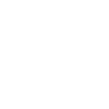
t = 0.00 s
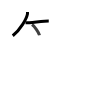
t = 2.75 s
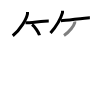
t = 5.50 s
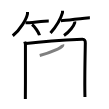
t = 8.50 s
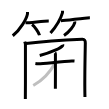
t = 11.25 s
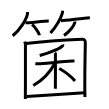
t = 14.00 s

The animated SVG that drew these frames (rendered in a browser with its animation timeline set to each time). Animation: 14 SMIL elements (animate=14); one cycle of 14.00 s.

<svg width="109px" height="109px" viewBox="0 0 px 109px" xmlns="http://www.w3.org/2000/svg" xmlns:xlink="http://www.w3.org/1999/xlink" xml:space="preserve" version="1.1"  baseProfile="full">
<path d="M27.49,12c0.04,0.56,0.09,1.44-0.08,2.25c-1,4.74-6.77,15.14-14.66,21.5" style="fill:none;stroke:black;stroke-width:3;opacity:0">
  <animate attributeType="CSS" attributeName="opacity" from="0" to="1" begin="0s" dur="1s" repeatCount="Indefinite" fill="freeze" />
</path>
<path d="M25.5,22.8c4.36,0,18.35-1.85,23.25-1.85" style="fill:none;stroke:black;stroke-width:3;opacity:0">
  <animate attributeType="CSS" attributeName="opacity" from="0" to="1" begin="1s" dur="1s" repeatCount="Indefinite" fill="freeze" />
</path>
<path d="M32.02,24.58c2.64,1.88,6.82,7.74,7.48,10.67" style="fill:none;stroke:black;stroke-width:3;opacity:0">
  <animate attributeType="CSS" attributeName="opacity" from="0" to="1" begin="2s" dur="1s" repeatCount="Indefinite" fill="freeze" />
</path>
<path d="M62.5,10.75c0.03,0.52,0.14,1.37-0.07,2.1C60.83,18.36,56.39,26.23,50.5,33" style="fill:none;stroke:black;stroke-width:3;opacity:0">
  <animate attributeType="CSS" attributeName="opacity" from="0" to="1" begin="3s" dur="1s" repeatCount="Indefinite" fill="freeze" />
</path>
<path d="M61,20.67c4.99,0,23.28-3.01,28.88-3.01" style="fill:none;stroke:black;stroke-width:3;opacity:0">
  <animate attributeType="CSS" attributeName="opacity" from="0" to="1" begin="4s" dur="1s" repeatCount="Indefinite" fill="freeze" />
</path>
<path d="M74.74,21.5c0.03,0.33,0.06,0.85-0.06,1.32C73.95,25.62,69.75,31.75,64,35.5" style="fill:none;stroke:black;stroke-width:3;opacity:0">
  <animate attributeType="CSS" attributeName="opacity" from="0" to="1" begin="5s" dur="1s" repeatCount="Indefinite" fill="freeze" />
</path>
<path d="M24.72,41.56c0.29,1,0.7,1.72,0.71,3.08c0.06,10.23,0.07,34.92-0.09,54.47" style="fill:none;stroke:black;stroke-width:3;opacity:0">
  <animate attributeType="CSS" attributeName="opacity" from="0" to="1" begin="6s" dur="1s" repeatCount="Indefinite" fill="freeze" />
</path>
<path d="M25.88,43.59c15.73-1.92,45.84-3.89,56.38-4.38c2.4-0.11,3.1,1.64,3.06,3.8c-0.2,11.3-0.82,38.06-0.37,53.99" style="fill:none;stroke:black;stroke-width:3;opacity:0">
  <animate attributeType="CSS" attributeName="opacity" from="0" to="1" begin="7s" dur="1s" repeatCount="Indefinite" fill="freeze" />
</path>
<path d="M62.76,44.5c0.07,0.26,0.14,0.67-0.13,1.04c-1.57,2.19-10.57,7.01-22.89,9.96" style="fill:none;stroke:black;stroke-width:3;opacity:0">
  <animate attributeType="CSS" attributeName="opacity" from="0" to="1" begin="8s" dur="1s" repeatCount="Indefinite" fill="freeze" />
</path>
<path d="M35.39,63.56c0.51,0.08,1.89,0.2,3.26,0.23c3.78,0.08,23.83-2.47,33.27-2.85c1.37-0.05,1.72-0.08,2.58,0" style="fill:none;stroke:black;stroke-width:3;opacity:0">
  <animate attributeType="CSS" attributeName="opacity" from="0" to="1" begin="9s" dur="1s" repeatCount="Indefinite" fill="freeze" />
</path>
<path d="M54.96,52.56c0.25,0.23,0.41,1.04,0.46,1.5c0.05,0.46,0,31.81-0.05,34.69" style="fill:none;stroke:black;stroke-width:3;opacity:0">
  <animate attributeType="CSS" attributeName="opacity" from="0" to="1" begin="10s" dur="1s" repeatCount="Indefinite" fill="freeze" />
</path>
<path d="M55.04,62.99C50.5,71.5,42.25,80.5,33.25,85.5" style="fill:none;stroke:black;stroke-width:3;opacity:0">
  <animate attributeType="CSS" attributeName="opacity" from="0" to="1" begin="11s" dur="1s" repeatCount="Indefinite" fill="freeze" />
</path>
<path d="M59.25,68.5C65.16,71.82,70.31,75.52,75,81" style="fill:none;stroke:black;stroke-width:3;opacity:0">
  <animate attributeType="CSS" attributeName="opacity" from="0" to="1" begin="12s" dur="1s" repeatCount="Indefinite" fill="freeze" />
</path>
<path d="M26.6,96.44c11.02-0.54,42.63-2.55,57.85-3.59" style="fill:none;stroke:black;stroke-width:3;opacity:0">
  <animate attributeType="CSS" attributeName="opacity" from="0" to="1" begin="13s" dur="1s" repeatCount="Indefinite" fill="freeze" />
</path>
</svg>
